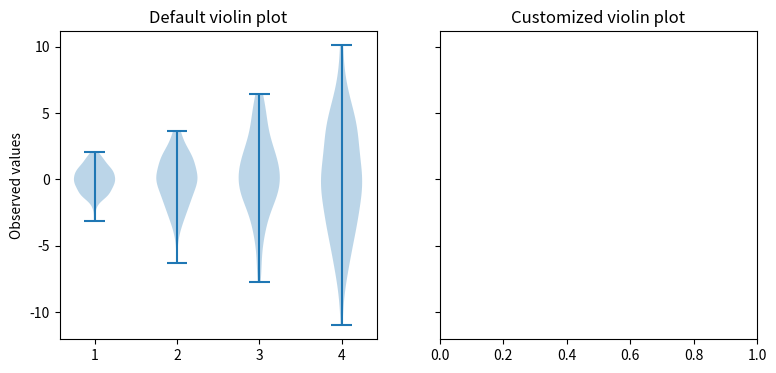

Write the Python code that produced this figure. (Note: this script raises an exception after producing the figure.)
"""
=========================
Violin plot customization
=========================

This example demonstrates how to fully customize violin plots. The first plot
shows the default style by providing only the data. The second plot first
limits what Matplotlib draws with additional keyword arguments. Then a
simplified representation of a box plot is drawn on top. Lastly, the styles of
the artists of the violins are modified.

For more information on violin plots, the scikit-learn docs have a great
section: https://scikit-learn.org/stable/modules/density.html
"""

import matplotlib.pyplot as plt
import numpy as np


def adjacent_values(vals, q1, q3):
    upper_adjacent_value = q3 + (q3 - q1) * 1.5
    upper_adjacent_value = np.clip(upper_adjacent_value, q3, vals[-1])

    lower_adjacent_value = q1 - (q3 - q1) * 1.5
    lower_adjacent_value = np.clip(lower_adjacent_value, vals[0], q1)
    return lower_adjacent_value, upper_adjacent_value


def set_axis_style(ax, labels):
    ax.set_xticks(np.arange(1, len(labels) + 1), labels=labels)
    ax.set_xlim(0.25, len(labels) + 0.75)
    ax.set_xlabel('Sample name')


# create test data
np.random.seed(19680801)
data = [sorted(np.random.normal(0, std, 100)) for std in range(1, 5)]

fig, (ax1, ax2) = plt.subplots(nrows=1, ncols=2, figsize=(9, 4), sharey=True)

ax1.set_title('Default violin plot')
ax1.set_ylabel('Observed values')
ax1.violinplot(data)

ax2.set_title('Customized violin plot')
parts = ax2.violinplot(
        data, showmeans=False, showmedians=False, showextrema=False,
        fillcolor='#D43F3A', linecolor='k')

for pc in parts['bodies']:
    pc.set_edgecolor('black')
    pc.set_alpha(1)

quartile1, medians, quartile3 = np.percentile(data, [25, 50, 75], axis=1)
whiskers = np.array([
    adjacent_values(sorted_array, q1, q3)
    for sorted_array, q1, q3 in zip(data, quartile1, quartile3)])
whiskers_min, whiskers_max = whiskers[:, 0], whiskers[:, 1]

inds = np.arange(1, len(medians) + 1)
ax2.scatter(inds, medians, marker='o', color='white', s=30, zorder=3)
ax2.vlines(inds, quartile1, quartile3, color='k', linestyle='-', lw=5)
ax2.vlines(inds, whiskers_min, whiskers_max, color='k', linestyle='-', lw=1)

# set style for the axes
labels = ['A', 'B', 'C', 'D']
for ax in [ax1, ax2]:
    set_axis_style(ax, labels)

plt.subplots_adjust(bottom=0.15, wspace=0.05)
plt.show()

# %%
#
# .. admonition:: References
#
#    The use of the following functions, methods, classes and modules is shown
#    in this example:
#
#    - `matplotlib.axes.Axes.violinplot` / `matplotlib.pyplot.violinplot`
#    - `matplotlib.axes.Axes.vlines` / `matplotlib.pyplot.vlines`
